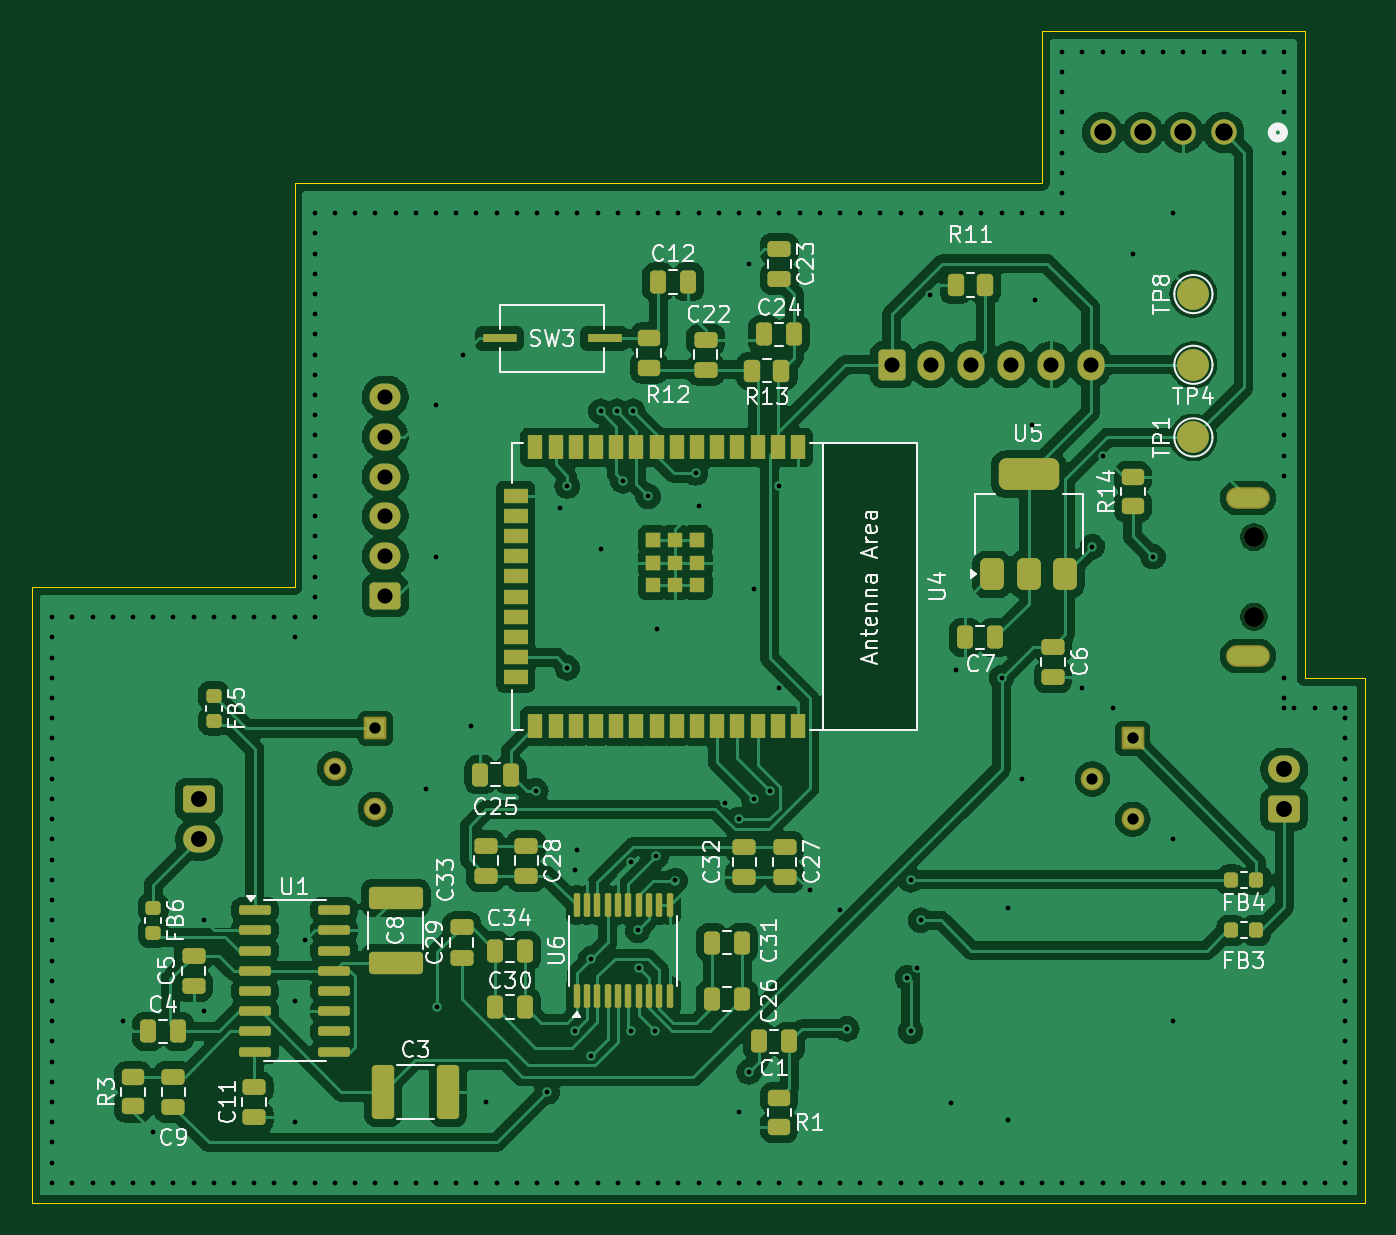
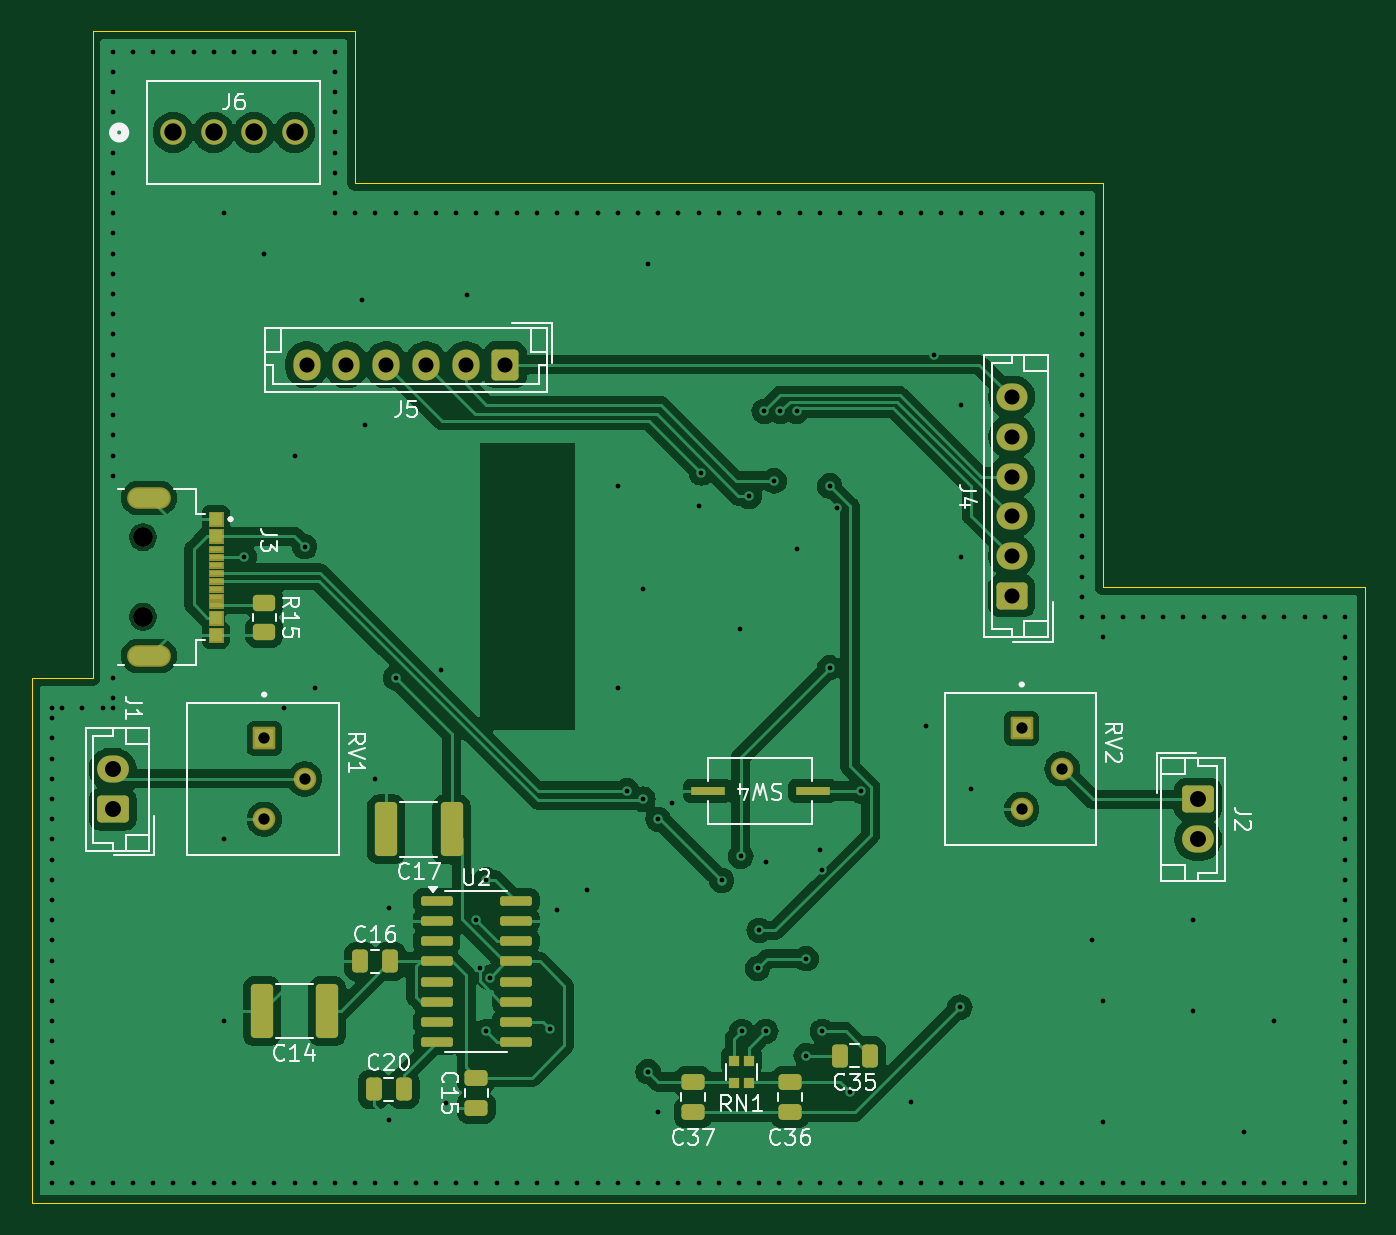
Circuit board: 11 layer files. Board 83.8 x 73.7 mm.
- bottom_copper: VoiceProjectPCB-B_Cu.gbr (130580 bytes)
- bottom_mask: VoiceProjectPCB-B_Mask.gbr (8370 bytes)
- paste: VoiceProjectPCB-B_Paste.gbr (3632 bytes)
- bottom_silk: VoiceProjectPCB-B_Silkscreen.gbr (35671 bytes)
- outline: VoiceProjectPCB-Edge_Cuts.gbr (786 bytes)
- top_copper: VoiceProjectPCB-F_Cu.gbr (230311 bytes)
- top_mask: VoiceProjectPCB-F_Mask.gbr (9828 bytes)
- paste: VoiceProjectPCB-F_Paste.gbr (7917 bytes)
- top_silk: VoiceProjectPCB-F_Silkscreen.gbr (79181 bytes)
- drill: VoiceProjectPCB-NPTH.drl (373 bytes)
- drill: VoiceProjectPCB-PTH.drl (5733 bytes)

=== bottom_copper: VoiceProjectPCB-B_Cu.gbr (130580 bytes, source omitted) ===
=== bottom_mask: VoiceProjectPCB-B_Mask.gbr (8370 bytes, source omitted) ===
=== paste: VoiceProjectPCB-B_Paste.gbr (3632 bytes, source withheld) ===
=== bottom_silk: VoiceProjectPCB-B_Silkscreen.gbr (35671 bytes, source omitted) ===
=== outline: VoiceProjectPCB-Edge_Cuts.gbr ===
%TF.GenerationSoftware,KiCad,Pcbnew,8.0.3*%
%TF.CreationDate,2024-10-26T03:20:48-07:00*%
%TF.ProjectId,test,74657374-2e6b-4696-9361-645f70636258,rev?*%
%TF.SameCoordinates,Original*%
%TF.FileFunction,Profile,NP*%
%FSLAX46Y46*%
G04 Gerber Fmt 4.6, Leading zero omitted, Abs format (unit mm)*
G04 Created by KiCad (PCBNEW 8.0.3) date 2024-10-26 03:20:48*
%MOMM*%
%LPD*%
G01*
G04 APERTURE LIST*
%TA.AperFunction,Profile*%
%ADD10C,0.050000*%
%TD*%
G04 APERTURE END LIST*
D10*
X203835000Y-104775000D02*
X207645000Y-104775000D01*
X207645000Y-137795000D01*
X123825000Y-137795000D01*
X123825000Y-99060000D01*
X140335000Y-99060000D01*
X140335000Y-73660000D01*
X187325000Y-73660000D01*
X187325000Y-64135000D01*
X203835000Y-64135000D01*
X203835000Y-104775000D01*
M02*

=== top_copper: VoiceProjectPCB-F_Cu.gbr (230311 bytes, source omitted) ===
=== top_mask: VoiceProjectPCB-F_Mask.gbr (9828 bytes, source omitted) ===
=== paste: VoiceProjectPCB-F_Paste.gbr (7917 bytes, source omitted) ===
=== top_silk: VoiceProjectPCB-F_Silkscreen.gbr (79181 bytes, source omitted) ===
=== drill: VoiceProjectPCB-NPTH.drl ===
M48
; DRILL file {KiCad 8.0.3} date 2024-10-26T03:20:38-0700
; FORMAT={-:-/ absolute / inch / decimal}
; #@! TF.CreationDate,2024-10-26T03:20:38-07:00
; #@! TF.GenerationSoftware,Kicad,Pcbnew,8.0.3
; #@! TF.FileFunction,NonPlated,1,2,NPTH
FMAT,2
INCH
; #@! TA.AperFunction,NonPlated,NPTH,ComponentDrill
T1C0.0492
%
G90
G05
T1
X7.9Y-3.7766
X7.9Y-3.9734
M30

=== drill: VoiceProjectPCB-PTH.drl (5733 bytes, source omitted) ===
